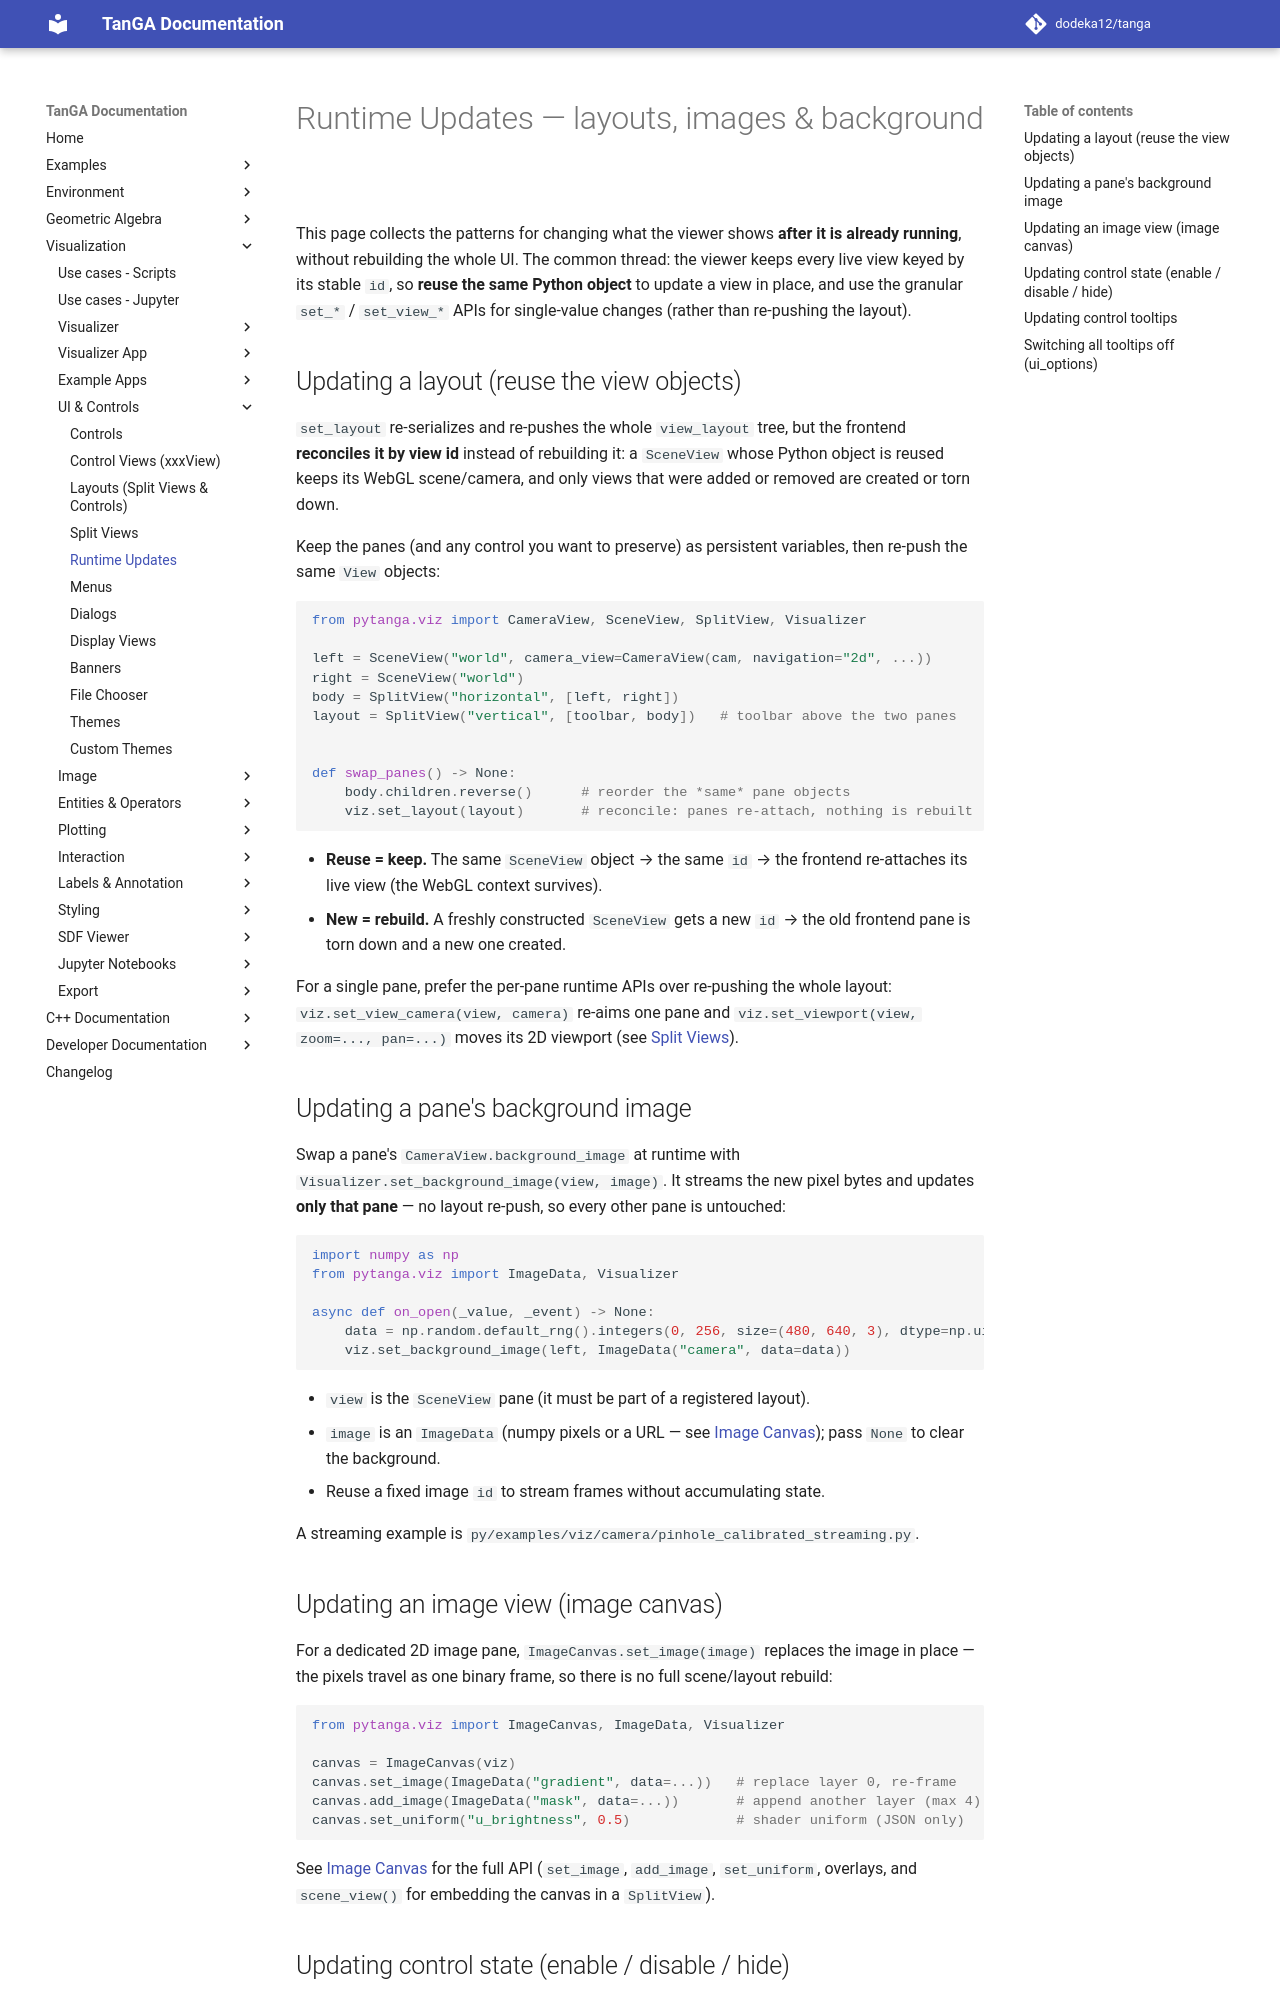

repository: dodeka12/tanga · page: v2.28.0-rc2/py/viz/ui/runtime-updates/index.html · generator: mkdocs

# Runtime Updates — layouts, images & background

This page collects the patterns for changing what the viewer shows **after it
is already running**, without rebuilding the whole UI.  The common thread: the
viewer keeps every live view keyed by its stable `id`, so **reuse the same
Python object** to update a view in place, and use the granular `set_*` /
`set_view_*` APIs for single-value changes (rather than re-pushing the layout).

## Updating a layout (reuse the view objects)

`set_layout` re-serializes and re-pushes the whole `view_layout` tree, but the
frontend **reconciles it by view id** instead of rebuilding it: a `SceneView`
whose Python object is reused keeps its WebGL scene/camera, and only views that
were added or removed are created or torn down.

Keep the panes (and any control you want to preserve) as persistent variables,
then re-push the same `View` objects:

```python
from pytanga.viz import CameraView, SceneView, SplitView, Visualizer

left = SceneView("world", camera_view=CameraView(cam, navigation="2d", ...))
right = SceneView("world")
body = SplitView("horizontal", [left, right])
layout = SplitView("vertical", [toolbar, body])   # toolbar above the two panes


def swap_panes() -> None:
    body.children.reverse()      # reorder the *same* pane objects
    viz.set_layout(layout)       # reconcile: panes re-attach, nothing is rebuilt
```

- **Reuse = keep.** The same `SceneView` object → the same `id` → the frontend
  re-attaches its live view (the WebGL context survives).
- **New = rebuild.** A freshly constructed `SceneView` gets a new `id` → the old
  frontend pane is torn down and a new one created.

For a single pane, prefer the per-pane runtime APIs over re-pushing the whole
layout: `viz.set_view_camera(view, camera)` re-aims one pane and
`viz.set_viewport(view, zoom=..., pan=...)` moves its 2D viewport (see
[Split Views](split-views.md)).

## Updating a pane's background image

Swap a pane's `CameraView.background_image` at runtime with
`Visualizer.set_background_image(view, image)`.  It streams the new pixel bytes
and updates **only that pane** — no layout re-push, so every other pane is
untouched:

```python
import numpy as np
from pytanga.viz import ImageData, Visualizer

async def on_open(_value, _event) -> None:
    data = np.random.default_rng().integers(0, 256, size=(480, 640, 3), dtype=np.uint8)
    viz.set_background_image(left, ImageData("camera", data=data))
```

- `view` is the `SceneView` pane (it must be part of a registered layout).
- `image` is an `ImageData` (numpy pixels or a URL — see
  [Image Canvas](../image/image-canvas.md)); pass `None` to clear the background.
- Reuse a fixed image `id` to stream frames without accumulating state.

A streaming example is
`py/examples/viz/camera/pinhole_calibrated_streaming.py`.

## Updating an image view (image canvas)

For a dedicated 2D image pane, `ImageCanvas.set_image(image)` replaces the image
in place — the pixels travel as one binary frame, so there is no full
scene/layout rebuild:

```python
from pytanga.viz import ImageCanvas, ImageData, Visualizer

canvas = ImageCanvas(viz)
canvas.set_image(ImageData("gradient", data=...))   # replace layer 0, re-frame
canvas.add_image(ImageData("mask", data=...))       # append another layer (max 4)
canvas.set_uniform("u_brightness", 0.5)             # shader uniform (JSON only)
```

See [Image Canvas](../image/image-canvas.md) for the full API (`set_image`,
`add_image`, `set_uniform`, overlays, and `scene_view()` for embedding the
canvas in a `SplitView`).
